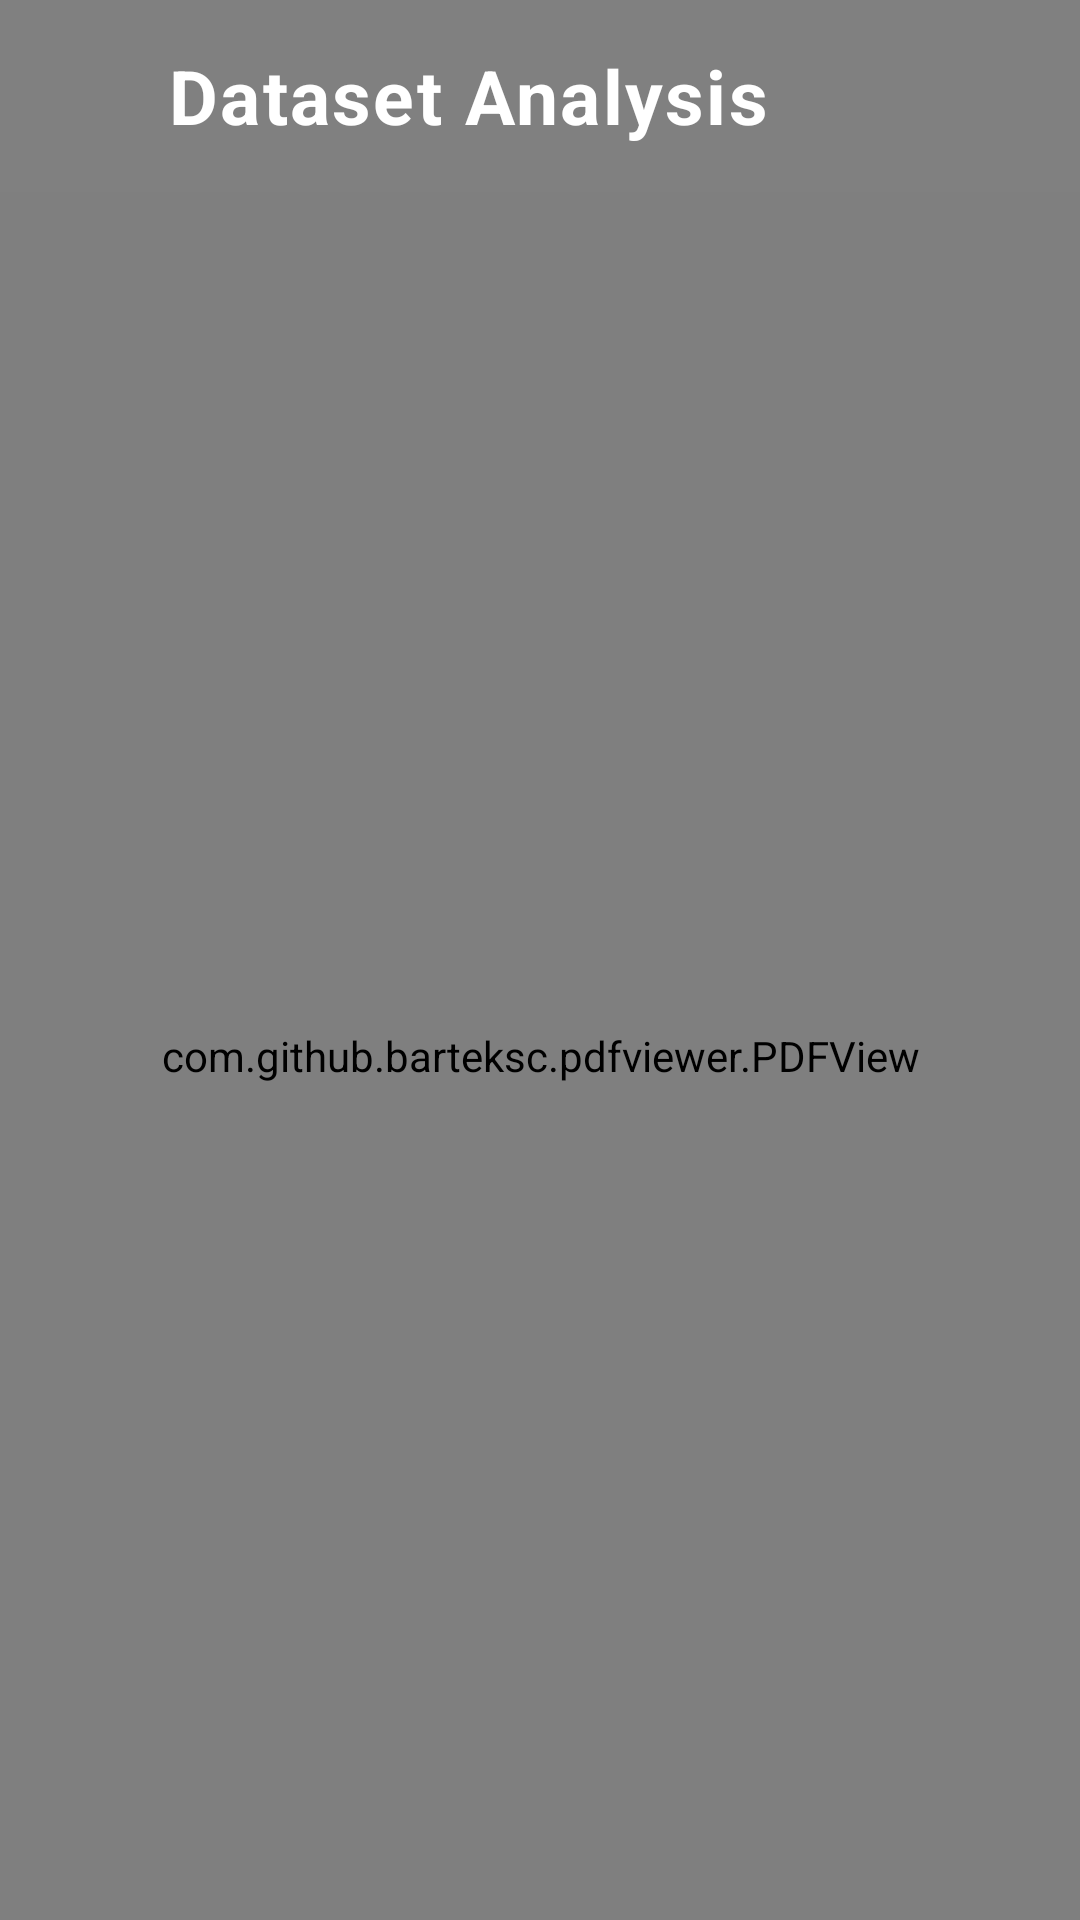

Write the Android layout XML for this screen, with the resource values it uses.
<!-- AndroidManifest.xml: application theme Theme.AITECH -->
<!-- res/layout/activity_pdfresult.xml -->
<?xml version="1.0" encoding="utf-8"?>

<androidx.constraintlayout.widget.ConstraintLayout xmlns:android="http://schemas.android.com/apk/res/android"
    xmlns:app="http://schemas.android.com/apk/res-auto"
    xmlns:tools="http://schemas.android.com/tools"
    android:layout_width="match_parent"
    android:layout_height="match_parent"
    tools:context=".pdfresult">

    <RelativeLayout
        android:layout_width="match_parent"
        android:layout_height="match_parent">

        <androidx.appcompat.widget.Toolbar
            android:id="@+id/toolbar"
            android:layout_width="match_parent"
            android:layout_height="wrap_content"
            android:background="@color/grey"
            android:minHeight="?attr/actionBarSize"
            android:theme="?attr/actionBarTheme"
            app:layout_constraintEnd_toEndOf="parent"
            app:layout_constraintStart_toStartOf="parent"
            app:layout_constraintTop_toTopOf="parent">

            <LinearLayout
                android:layout_width="wrap_content"
                android:layout_height="wrap_content"
                android:orientation="horizontal">

                <ImageView
                    android:id="@+id/imageView2"
                    android:layout_width="30dp"
                    android:layout_height="match_parent"
                    android:layout_gravity="center"
                    android:layout_weight="1"
                    android:onClick="back"
                    app:srcCompat="@drawable/baseline_arrow_back_24" />


                <LinearLayout
                    android:layout_width="match_parent"
                    android:layout_height="match_parent"
                    android:layout_marginLeft="10dp"
                    android:gravity="center"
                    android:orientation="vertical">

                    <TextView
                        android:id="@+id/name"
                        android:layout_width="wrap_content"
                        android:layout_height="wrap_content"
                        android:letterSpacing="0.03"
                        android:text="Dataset Analysis"
                        android:textColor="@color/white"
                        android:textSize="25sp"
                        android:textStyle="bold" />


                </LinearLayout>

            </LinearLayout>

        </androidx.appcompat.widget.Toolbar>

        <LinearLayout
            android:layout_width="match_parent"
            android:layout_below="@id/toolbar"
            android:orientation="vertical"
            android:layout_height="match_parent">

        <com.github.barteksc.pdfviewer.PDFView
            android:layout_width="match_parent"
            android:layout_height="match_parent"
            android:id="@+id/pdfresult"/>

        </LinearLayout>

    </RelativeLayout>



</androidx.constraintlayout.widget.ConstraintLayout>
<!-- resources referenced by this layout -->
<resources>
  <color name="grey">#808080</color>
  <color name="white">#FFFFFFFF</color>
  <style name="Theme.AITECH" parent="Base.Theme.AITECH" />
  <style name="Base.Theme.AITECH" parent="Theme.Material3.DayNight.NoActionBar">
          
          
          <item name="android:statusBarColor">@color/grey</item>
      </style>
</resources>
